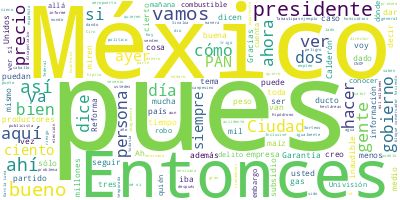

The data file committed next to this chart (first rows):
Participante, Texto, Sentimiento, Palabras, Dia, Mes, Anio
PRESIDENTE ANDRES MANUEL LOPEZ OBRADOR, Buenos días., 0.0, 2, 15, 06, 2023
PRESIDENTE ANDRES MANUEL LOPEZ OBRADOR, Pues vamos a contestar preguntas. ¿Cómo …, 0.0, 22, 15, 06, 2023
PREGUNTA, Gracias, presidente. Buenos días., 0.0, 4, 15, 06, 2023
PREGUNTA, Esteban Durán, Vanguardia, Veracruz., 0.0, 4, 15, 06, 2023
PREGUNTA, Presidente, ayer en el Estado de México,…, 0.0, 52, 15, 06, 2023
PREGUNTA, En estos puntos de venta clandestinos, v…, 0.0, 36, 15, 06, 2023
PREGUNTA, ¿Qué acciones está tomando en este senti…, 0.0, 53, 15, 06, 2023
PREGUNTA, Y en las clausuras, cuando sucede esto, …, 0.0, 60, 15, 06, 2023
PREGUNTA, De hecho, no sé, parece ser que igualmen…, 0.0, 44, 15, 06, 2023
PREGUNTA, Si me permite, igualmente le puedo compa…, 0.0, 59, 15, 06, 2023
PREGUNTA, ¿Qué es lo que está sucediendo aquí, pre…, 0.0, 30, 15, 06, 2023
PRESIDENTE ANDRES MANUEL LOPEZ OBRADOR, Pues estamos constantemente combatiendo …, 0.0, 66, 15, 06, 2023
PRESIDENTE ANDRES MANUEL LOPEZ OBRADOR, Y el otro problema que se tiene es en cu…, 0.0, 39, 15, 06, 2023
PRESIDENTE ANDRES MANUEL LOPEZ OBRADOR, Y siempre estamos informando a la gente …, 0.0, 45, 15, 06, 2023
PRESIDENTE ANDRES MANUEL LOPEZ OBRADOR, Tenemos que continuar con lo mismo. Tene…, 0.0, 39, 15, 06, 2023
PRESIDENTE ANDRES MANUEL LOPEZ OBRADOR, Si no lo hemos dado a conocer, si no fue…, 0.0, 33, 15, 06, 2023
PREGUNTA, Inclusive, presidente, si me permite, es…, 0.0, 15, 15, 06, 2023
PRESIDENTE ANDRES MANUEL LOPEZ OBRADOR, ¿Dónde fue?, 0.0, 2, 15, 06, 2023
PREGUNTA, En Tultitlán, municipio de Tultitlán, Es…, 0.0, 19, 15, 06, 2023
PREGUNTA, Inclusive este punto es propiedad de Jav…, 0.0, 42, 15, 06, 2023
PRESIDENTE ANDRES MANUEL LOPEZ OBRADOR, Sí, y tenemos otros casos aquí en la ciu…, 0.0, 26, 15, 06, 2023
PRESIDENTE ANDRES MANUEL LOPEZ OBRADOR, A ver si tenemos lo de… Creo que fue en …, 0.0, 22, 15, 06, 2023
PRESIDENTE ANDRES MANUEL LOPEZ OBRADOR, Estamos todos los días viendo esto, todo…, 0.0, 39, 15, 06, 2023
PRESIDENTE ANDRES MANUEL LOPEZ OBRADOR, Y estamos buscando que se aplique la ref…, 0.0, 66, 15, 06, 2023
PRESIDENTE ANDRES MANUEL LOPEZ OBRADOR, Vamos a tratar este tema cuando nos toqu…, 0.0, 17, 15, 06, 2023
PREGUNTA, Le paso los datos a Jesús para que tenga…, 0.0, 12, 15, 06, 2023
PRESIDENTE ANDRES MANUEL LOPEZ OBRADOR, Sí, sí., 0.0, 2, 15, 06, 2023
PREGUNTA, Presidente, en otro tema —lástima que ay…, 0.0, 89, 15, 06, 2023
PREGUNTA, Ellos dicen: ‘Pues tenemos miedo de darn…, 0.0, 36, 15, 06, 2023
PRESIDENTE ANDRES MANUEL LOPEZ OBRADOR, Nosotros les ayudamos., 0.0, 3, 15, 06, 2023
PREGUNTA, Igualmente, en ese mismo tema, en el mun…, 0.0, 43, 15, 06, 2023
PREGUNTA, Ahí se rigen por usos y costumbres. Incl…, 0.0, 68, 15, 06, 2023
PREGUNTA, En este sentido, ya se hizo una elección…, 0.0, 79, 15, 06, 2023
PRESIDENTE ANDRES MANUEL LOPEZ OBRADOR, Sí, lo vemos también., 0.0, 4, 15, 06, 2023
PRESIDENTE ANDRES MANUEL LOPEZ OBRADOR, ¿Tienes algo? A ver lo de Azcapotzalco. …, 0.0, 15, 15, 06, 2023
PRESIDENTE ANDRES MANUEL LOPEZ OBRADOR, ‘En el marco del plan conjunto del gobie…, 0.0, 22, 15, 06, 2023
PRESIDENTE ANDRES MANUEL LOPEZ OBRADOR, ‘Ciudad de México, alcaldía Azcapotzalco…, 0.0, 95, 15, 06, 2023
PRESIDENTE ANDRES MANUEL LOPEZ OBRADOR, Pero, miren, esto es en plena ciudad. Pe…, 0.0, 47, 15, 06, 2023
PRESIDENTE ANDRES MANUEL LOPEZ OBRADOR, Y aprovecho, también, para hacer el llam…, 0.0, 13, 15, 06, 2023
PRESIDENTE ANDRES MANUEL LOPEZ OBRADOR, Que cuando vean algo raro así —porque se…, 0.0, 24, 15, 06, 2023
PRESIDENTE ANDRES MANUEL LOPEZ OBRADOR, Y lo otro es que no apoyen a esta gente …, 0.0, 20, 15, 06, 2023
PREGUNTA, ¿Cómo no se dieran cuenta en la alcaldía…, 0.0, 9, 15, 06, 2023
PRESIDENTE ANDRES MANUEL LOPEZ OBRADOR, Sí, pues hay que estar todo el tiempo. G…, 0.0, 29, 15, 06, 2023
PRESIDENTE ANDRES MANUEL LOPEZ OBRADOR, Miren, es el centro de la población, y e…, 0.0, 32, 15, 06, 2023
PREGUNTA, (Inaudible), 0.0, 1, 15, 06, 2023
PRESIDENTE ANDRES MANUEL LOPEZ OBRADOR, Sí, participan todos los gobiernos, ayud…, 0.0, 11, 15, 06, 2023
PRESIDENTE ANDRES MANUEL LOPEZ OBRADOR, Un día de estos vamos a informarles sobr…, 0.0, 30, 15, 06, 2023
PRESIDENTE ANDRES MANUEL LOPEZ OBRADOR, Tenían sistemas de alarma. Así como se c…, 0.0, 62, 15, 06, 2023
PRESIDENTE ANDRES MANUEL LOPEZ OBRADOR, Entonces, ya eso no sucede, por eso baja…, 0.0, 42, 15, 06, 2023
PREGUNTA, Gracias, presidente., 0.0, 2, 15, 06, 2023
PREGUNTA, Ya finalmente hay un tema que se ha come…, 0.0, 56, 15, 06, 2023
PREGUNTA, Usted recomendó que estas personas, los …, 0.0, 54, 15, 06, 2023
PREGUNTA, En esa ocasión, la Agrupación de Caballi…, 0.0, 65, 15, 06, 2023
PREGUNTA, La intención era que se sustituyera a la…, 0.0, 131, 15, 06, 2023
PREGUNTA, Las personas que aparecen como fundadore…, 0.0, 47, 15, 06, 2023
PREGUNTA, La escritura pública de esta asociación …, 0.0, 122, 15, 06, 2023
PREGUNTA, En este caso se hizo conveniente destaca…, 0.0, 72, 15, 06, 2023
PREGUNTA, En ese tiempo la crianza de caballos pur…, 0.0, 38, 15, 06, 2023
PREGUNTA, Y considerando que un caballo de carrera…, 0.0, 90, 15, 06, 2023
PREGUNTA, Igualmente, la petición es que se design…, 0.0, 76, 15, 06, 2023
... 251 more rows
